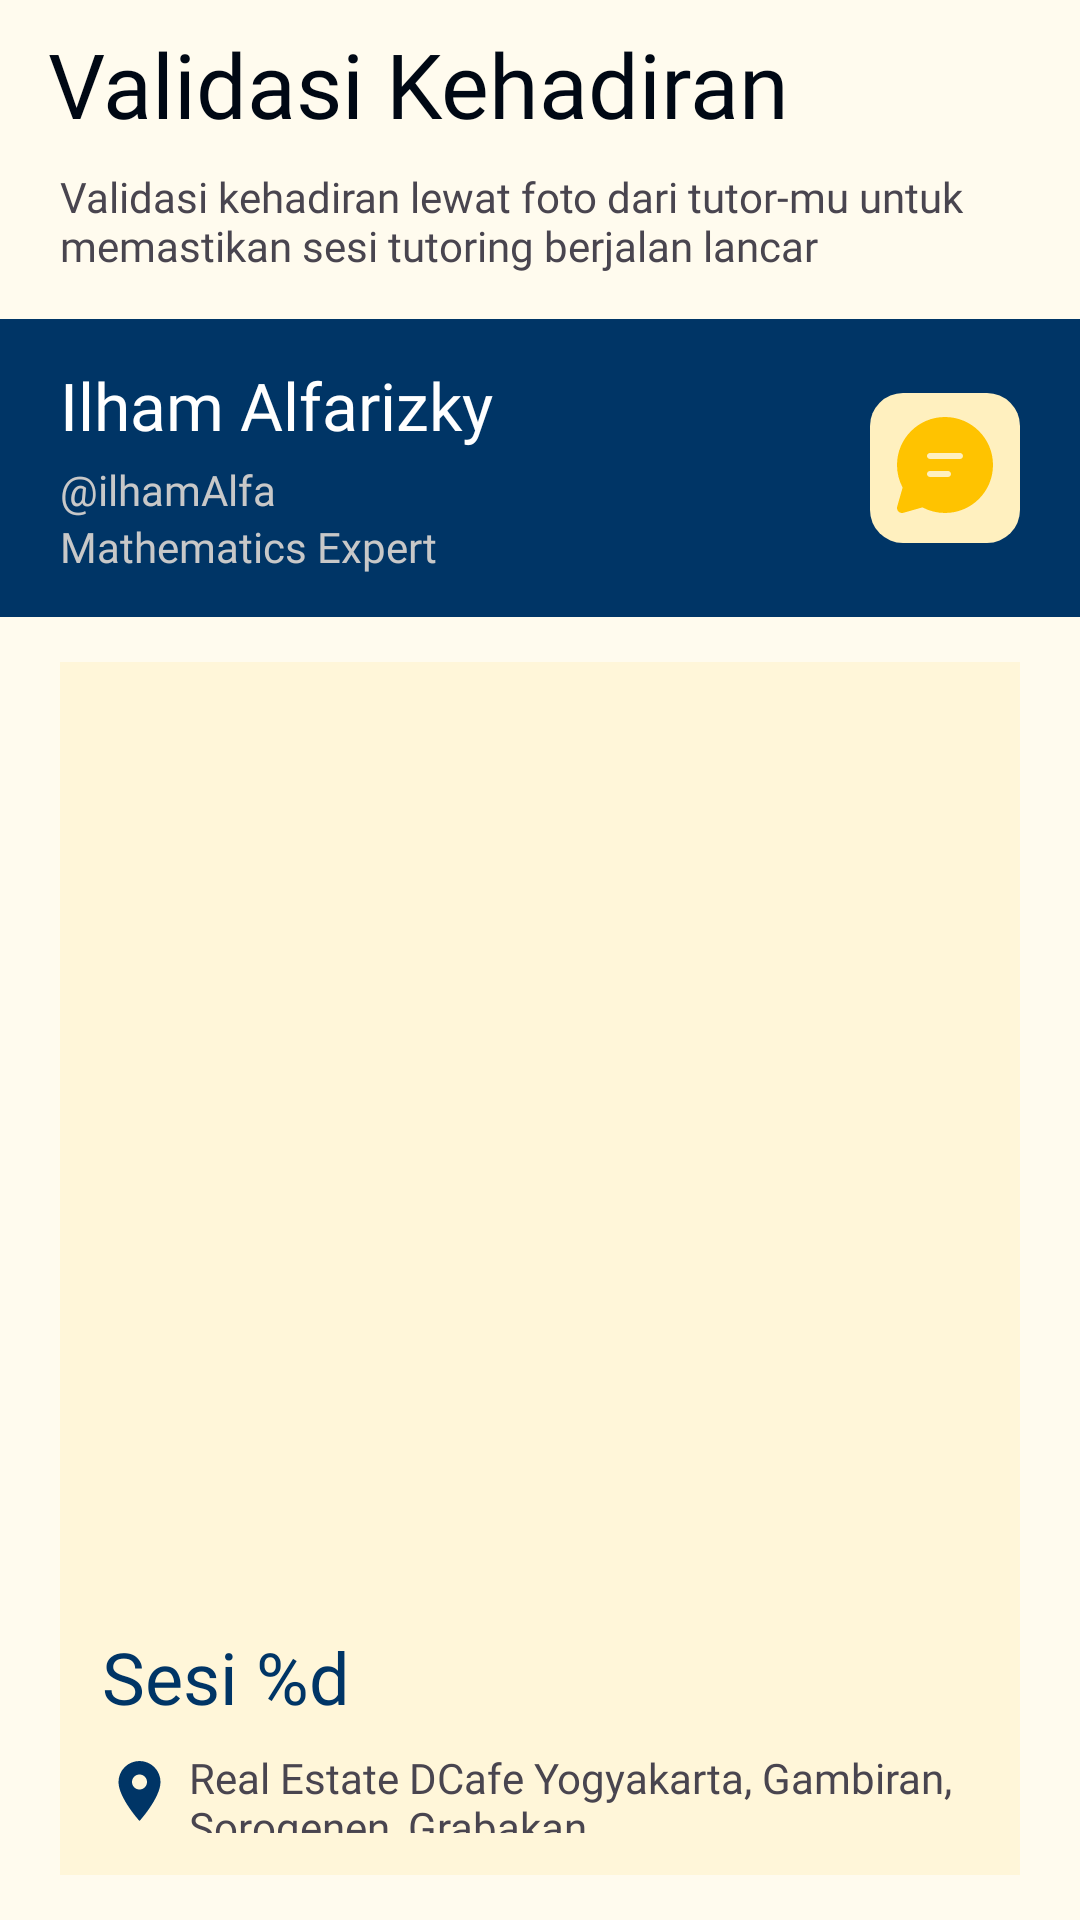

Android layout source for this screen:
<!-- AndroidManifest.xml: application theme Theme.TutorinEdutech -->
<!-- res/layout/fragment_validate_photo.xml -->
<?xml version="1.0" encoding="utf-8"?>
<LinearLayout xmlns:android="http://schemas.android.com/apk/res/android"
    xmlns:app="http://schemas.android.com/apk/res-auto"
    xmlns:tools="http://schemas.android.com/tools"
    android:id="@+id/validate_photo"
    android:layout_width="match_parent"
    android:layout_height="match_parent"
    android:background="@color/base_yellowish"
    android:orientation="vertical"
    tools:context=".ui.learner.tutors.tutoring.detail.DetailTutoring">

    <Toolbar
        android:id="@+id/tb_validate_photo"
        android:layout_width="match_parent"
        android:layout_height="wrap_content"
        android:title="Validasi Kehadiran"
        android:titleTextAppearance="@style/AppTheme.AppBarOverlay"
        android:titleTextColor="@color/base_black" />

    <ProgressBar
        android:id="@+id/pb_validate_photo"
        android:layout_width="30dp"
        android:layout_height="30dp"
        android:elevation="8dp"
        android:layout_margin="16dp"
        android:indeterminate="true"
        android:indeterminateTint="@color/primary_yellow"
        android:indeterminateTintMode="src_in"
        android:layout_gravity="center"
        android:visibility="gone"/>

    <LinearLayout
        android:id="@+id/layout_validate_photo"
        android:layout_width="match_parent"
        android:layout_height="match_parent"
        android:orientation="vertical">

        <TextView
            android:layout_width="match_parent"
            android:layout_height="wrap_content"
            android:fontFamily="@font/plus_jakarta_sans_regular"
            android:paddingHorizontal="20dp"
            android:paddingBottom="15dp"
            android:text="Validasi kehadiran lewat foto dari tutor-mu untuk memastikan sesi tutoring berjalan lancar" />

        <androidx.constraintlayout.widget.ConstraintLayout
            android:layout_width="match_parent"
            android:layout_height="wrap_content"
            android:background="@color/tertiary_blue"
            android:paddingHorizontal="20dp"
            android:paddingVertical="14dp">

            <TextView
                android:id="@+id/tv_tutor_name"
                android:layout_width="0dp"
                android:layout_height="wrap_content"
                android:fontFamily="@font/plus_jakarta_sans_bold"
                android:text="@string/tv_tutor_name"
                android:textColor="@color/base_pure_white"
                android:textSize="22sp"
                app:layout_constraintStart_toStartOf="parent"
                app:layout_constraintTop_toTopOf="parent" />

            <TextView
                android:id="@+id/tv_tutor_username"
                android:layout_width="0dp"
                android:layout_height="wrap_content"
                android:layout_marginTop="4dp"
                android:fontFamily="@font/plus_jakarta_sans_medium"
                android:text="@string/tv_tutor_username"
                android:textColor="@color/base_gray"
                app:layout_constraintStart_toStartOf="@+id/tv_tutor_name"
                app:layout_constraintTop_toBottomOf="@+id/tv_tutor_name" />

            <TextView
                android:id="@+id/tv_tutor_topic"
                android:layout_width="0dp"
                android:layout_height="wrap_content"
                android:fontFamily="@font/plus_jakarta_sans_medium"
                android:text="@string/tv_tutor_topic"
                android:textColor="@color/base_gray"
                app:layout_constraintStart_toStartOf="@+id/tv_tutor_username"
                app:layout_constraintTop_toBottomOf="@+id/tv_tutor_username" />

            <ImageButton
                android:id="@+id/btn_chat"
                android:layout_width="50dp"
                android:layout_height="50dp"
                android:layout_gravity="center"
                android:background="@drawable/rectangle_border_11"
                android:backgroundTint="@color/tertiary_yellow"
                android:contentDescription="@string/chat_button"
                android:paddingTop="8dp"
                android:paddingBottom="10dp"
                android:scaleType="fitCenter"
                android:src="@drawable/ic_chat"
                app:cornerRadius="12dp"
                app:layout_constraintBottom_toBottomOf="parent"
                app:layout_constraintEnd_toEndOf="parent"
                app:layout_constraintTop_toTopOf="parent"
                app:tint="@color/primary_yellow" />

        </androidx.constraintlayout.widget.ConstraintLayout>

        <LinearLayout
            android:layout_width="match_parent"
            android:layout_height="wrap_content"
            android:layout_marginHorizontal="20dp"
            android:layout_marginVertical="15dp"
            android:background="@color/partially_yellow"
            android:orientation="vertical"
            android:padding="14dp">

            <ImageView
                android:id="@+id/iv_validation_photo"
                android:layout_width="match_parent"
                android:layout_height="300dp"
                android:adjustViewBounds="true"
                android:contentDescription="@string/photo_validation"
                android:scaleType="centerCrop"
                tools:src="@tools:sample/avatars" />

            <TextView
                android:id="@+id/tv_session_title"
                android:layout_width="wrap_content"
                android:layout_height="wrap_content"
                android:layout_marginTop="8dp"
                android:fontFamily="@font/plus_jakarta_sans_bold"
                android:text="@string/session_number"
                android:textColor="@color/tertiary_blue"
                android:textSize="24sp" />

            <TextView
                android:id="@+id/tv_session_location"
                android:layout_width="match_parent"
                android:layout_height="match_parent"
                android:layout_marginTop="8dp"
                android:drawableLeft="@drawable/ic_location"
                android:drawablePadding="4dp"
                android:fontFamily="@font/plus_jakarta_sans_regular"
                android:text="@string/session_location" />

            <TextView
                android:id="@+id/tv_session_date_time"
                android:layout_width="match_parent"
                android:layout_height="match_parent"
                android:layout_marginTop="2dp"
                android:drawableLeft="@drawable/ic_clock_2"
                android:drawablePadding="4dp"
                android:fontFamily="@font/plus_jakarta_sans_regular"
                android:text="@string/tv_time_session" />

        </LinearLayout>

        <LinearLayout
            android:layout_width="match_parent"
            android:layout_height="match_parent"
            android:gravity="bottom"
            android:orientation="horizontal">

            <Button
                android:id="@+id/btn_denied"
                android:layout_width="match_parent"
                android:layout_height="wrap_content"
                android:layout_weight="1"
                android:background="@color/error"
                android:drawableLeft="@drawable/close"
                android:drawableTint="@color/base_pure_white"
                android:fontFamily="@font/plus_jakarta_sans_regular"
                android:paddingHorizontal="60dp"
                android:text="@string/decline"
                app:backgroundTint="@null" />

            <Button
                android:id="@+id/btn_accept"
                android:layout_width="match_parent"
                android:layout_height="wrap_content"
                android:layout_weight="1"
                android:background="@color/primary_yellow"
                android:drawableLeft="@drawable/check"
                android:drawableTint="@color/base_pure_white"
                android:fontFamily="@font/plus_jakarta_sans_regular"
                android:paddingHorizontal="60dp"
                android:text="@string/accept"
                app:backgroundTint="@null" />

        </LinearLayout>

    </LinearLayout>

</LinearLayout>
<!-- resources referenced by this layout -->
<resources>
  <color name="base_black">#000814</color>
  <color name="base_gray">#C8C8C8</color>
  <color name="base_pure_white">#FFFFFFFF</color>
  <color name="base_yellowish">#FFFBEE</color>
  <color name="error">#FF5656</color>
  <color name="partially_yellow">#FFF6D9</color>
  <color name="primary_yellow">#FFC300</color>
  <color name="tertiary_blue">#003566</color>
  <color name="tertiary_yellow">#FFF0BF</color>
  <!-- drawable ic_clock_2 (drawable) -->
  <vector xmlns:android="http://schemas.android.com/apk/res/android" android:height="24dp" android:viewportHeight="38" android:viewportWidth="38" android:width="24dp">
        
      <path android:fillColor="#003566" android:pathData="M19,6.014C26.172,6.014 31.986,11.828 31.986,19C31.986,26.172 26.172,31.986 19,31.986C11.828,31.986 6.014,26.172 6.014,19C6.014,11.828 11.828,6.014 19,6.014ZM19,11.208C18.655,11.208 18.325,11.345 18.081,11.589C17.838,11.832 17.701,12.162 17.701,12.507V19C17.701,19.344 17.838,19.674 18.082,19.918L21.978,23.814C22.222,24.05 22.551,24.181 22.891,24.178C23.231,24.175 23.557,24.039 23.798,23.798C24.039,23.557 24.175,23.231 24.178,22.891C24.181,22.551 24.05,22.222 23.814,21.978L20.298,18.462V12.507C20.298,12.162 20.162,11.832 19.918,11.589C19.674,11.345 19.344,11.208 19,11.208Z"/>
      
  </vector>
  <!-- drawable ic_location (drawable) -->
  <vector xmlns:android="http://schemas.android.com/apk/res/android"
      android:width="25dp"
      android:height="24dp"
      android:viewportWidth="25"
      android:viewportHeight="24">
    <path
        android:pathData="M12.5,11.5C11.837,11.5 11.201,11.237 10.732,10.768C10.263,10.299 10,9.663 10,9C10,8.337 10.263,7.701 10.732,7.232C11.201,6.763 11.837,6.5 12.5,6.5C13.163,6.5 13.799,6.763 14.268,7.232C14.737,7.701 15,8.337 15,9C15,9.328 14.935,9.653 14.81,9.957C14.684,10.26 14.5,10.536 14.268,10.768C14.036,11 13.76,11.184 13.457,11.31C13.153,11.435 12.828,11.5 12.5,11.5ZM12.5,2C10.644,2 8.863,2.737 7.55,4.05C6.238,5.363 5.5,7.143 5.5,9C5.5,14.25 12.5,22 12.5,22C12.5,22 19.5,14.25 19.5,9C19.5,7.143 18.763,5.363 17.45,4.05C16.137,2.737 14.356,2 12.5,2Z"
        android:fillColor="#003566"/>
  </vector>
  <!-- drawable rectangle_border_11 (drawable) -->
  <?xml version="1.0" encoding="utf-8"?>
  <shape xmlns:android="http://schemas.android.com/apk/res/android"
      android:shape="rectangle">
      <solid android:color="@color/design_default_color_on_primary" />
      <corners android:radius="11dp" />
  </shape>
  <string name="accept">Terima</string>
  <string name="chat_button">chat button</string>
  <string name="decline">Tolak</string>
  <string name="photo_validation">photo validation</string>
  <string name="session_location">Real Estate DCafe Yogyakarta, Gambiran, Sorogenen, Grabakan</string>
  <string name="session_number">Sesi %d</string>
  <string name="tv_time_session">Formatter date and time</string>
  <string name="tv_tutor_name">Ilham Alfarizky</string>
  <string name="tv_tutor_topic">Mathematics Expert</string>
  <string name="tv_tutor_username">\@ilhamAlfa</string>
  <style name="AppTheme.AppBarOverlay" parent="ThemeOverlay.AppCompat.DayNight.ActionBar">
          <item name="android:fontFamily">@font/plus_jakarta_sans_semibold</item>
          <item name="android:textSize">30sp</item>
      </style>
  <style name="Theme.TutorinEdutech" parent="Base.Theme.TutorinEdutech" />
  <style name="Base.Theme.TutorinEdutech" parent="Theme.Material3.DayNight.NoActionBar">
          <item name="colorPrimary">@color/primary_yellow</item>
          <item name="colorSecondary">@color/secondary_yellow</item>
          <item name="colorTertiary">@color/tertiary_blue</item>
          <item name="android:textColorHighlight">@color/secondary_yellow</item>
      </style>
  <color name="secondary_yellow">#FFD60A</color>
</resources>
